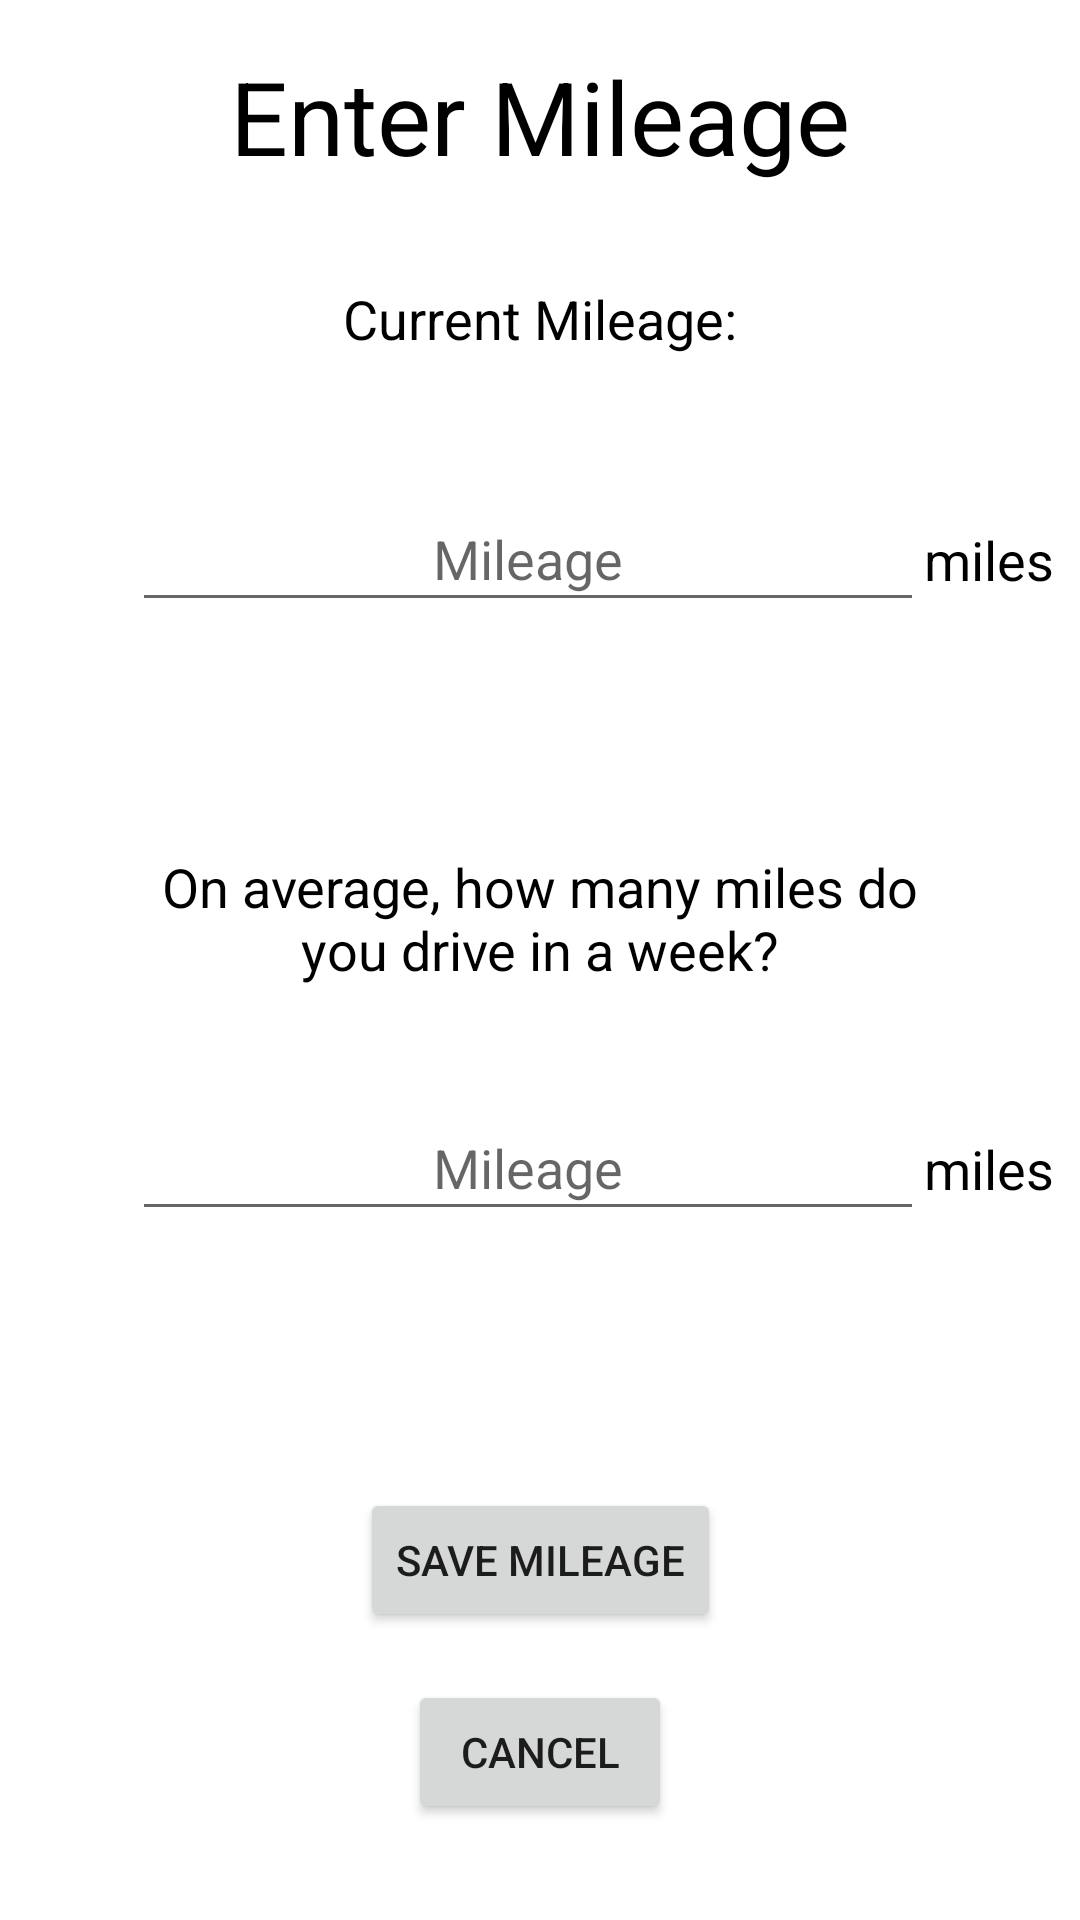

The Android layout XML behind this screen, and the referenced resources:
<!-- AndroidManifest.xml: application theme Theme.CarBook -->
<!-- res/layout/activity_mileage.xml -->
<?xml version="1.0" encoding="utf-8"?>
<androidx.constraintlayout.widget.ConstraintLayout xmlns:android="http://schemas.android.com/apk/res/android"
    xmlns:app="http://schemas.android.com/apk/res-auto"
    xmlns:tools="http://schemas.android.com/tools"
    android:layout_width="match_parent"
    android:layout_height="match_parent"
    android:onClick="saveMileage"
    tools:context=".MileageActivity">

    <EditText
        android:id="@+id/user_avg"
        android:layout_width="264dp"
        android:layout_height="45dp"
        android:layout_marginStart="44dp"
        android:layout_marginTop="28dp"
        android:ems="10"
        android:gravity="center"
        android:hint="Mileage"
        android:inputType="number"
        app:layout_constraintStart_toStartOf="parent"
        app:layout_constraintTop_toBottomOf="@+id/avg_miles_prompt" />

    <TextView
        android:id="@+id/miles2"
        android:layout_width="69dp"
        android:layout_height="31dp"
        android:layout_marginTop="40dp"
        android:layout_marginEnd="16dp"
        android:text="miles"
        android:textColor="#000000"
        android:textSize="18sp"
        app:layout_constraintEnd_toEndOf="parent"
        app:layout_constraintHorizontal_bias="0.0"
        app:layout_constraintStart_toEndOf="@+id/user_avg"
        app:layout_constraintTop_toBottomOf="@+id/avg_miles_prompt" />

    <EditText
        android:id="@+id/user_mileage"
        android:layout_width="264dp"
        android:layout_height="45dp"
        android:layout_marginStart="44dp"
        android:layout_marginTop="44dp"
        android:ems="10"
        android:gravity="center"
        android:hint="Mileage"
        android:inputType="number"
        app:layout_constraintStart_toStartOf="parent"
        app:layout_constraintTop_toBottomOf="@+id/nickname_prompt2" />

    <TextView
        android:id="@+id/nickname_prompt2"
        android:layout_width="wrap_content"
        android:layout_height="wrap_content"
        android:layout_marginTop="32dp"
        android:text="Current Mileage:"
        android:textColor="#000000"
        android:textSize="18sp"
        app:layout_constraintEnd_toEndOf="parent"
        app:layout_constraintStart_toStartOf="parent"
        app:layout_constraintTop_toBottomOf="@+id/enter_mileage" />

    <TextView
        android:id="@+id/avg_miles_prompt"
        android:layout_width="274dp"
        android:layout_height="54dp"
        android:layout_marginTop="76dp"
        android:lines="2"
        android:text="On average, how many miles do you drive in a week?"
        android:textAlignment="center"
        android:textColor="#000000"
        android:textSize="18sp"
        app:layout_constraintEnd_toEndOf="parent"
        app:layout_constraintHorizontal_bias="0.5"
        app:layout_constraintStart_toStartOf="parent"
        app:layout_constraintTop_toBottomOf="@+id/user_mileage" />

    <TextView
        android:id="@+id/miles"
        android:layout_width="69dp"
        android:layout_height="31dp"
        android:layout_marginTop="56dp"
        android:layout_marginEnd="8dp"
        android:text="miles"
        android:textColor="#000000"
        android:textSize="18sp"
        app:layout_constraintEnd_toEndOf="parent"
        app:layout_constraintHorizontal_bias="0.0"
        app:layout_constraintStart_toEndOf="@+id/user_mileage"
        app:layout_constraintTop_toBottomOf="@+id/nickname_prompt2" />

    <TextView
        android:id="@+id/enter_mileage"
        android:layout_width="318dp"
        android:layout_height="46dp"
        android:layout_marginTop="16dp"
        android:text="Enter Mileage"
        android:textAlignment="center"
        android:textAppearance="@style/TextAppearance.AppCompat.Display1"
        android:textColor="#000000"
        app:layout_constraintEnd_toEndOf="parent"
        app:layout_constraintStart_toStartOf="parent"
        app:layout_constraintTop_toTopOf="parent" />

    <Button
        android:id="@+id/save_mileage_button"
        android:layout_width="wrap_content"
        android:layout_height="wrap_content"
        android:layout_marginBottom="16dp"
        android:onClick="saveMileage"
        android:text="Save Mileage"
        app:layout_constraintBottom_toTopOf="@+id/cancel_button"
        app:layout_constraintEnd_toEndOf="parent"
        app:layout_constraintHorizontal_bias="0.5"
        app:layout_constraintStart_toStartOf="parent" />

    <Button
        android:id="@+id/cancel_button"
        android:layout_width="wrap_content"
        android:layout_height="wrap_content"
        android:layout_marginBottom="32dp"
        android:onClick="cancelMileage"
        android:text="Cancel"
        app:layout_constraintBottom_toBottomOf="parent"
        app:layout_constraintEnd_toEndOf="parent"
        app:layout_constraintHorizontal_bias="0.5"
        app:layout_constraintStart_toStartOf="parent" />
</androidx.constraintlayout.widget.ConstraintLayout>
<!-- resources referenced by this layout -->
<resources>
  <style name="Theme.CarBook" parent="Theme.MaterialComponents.DayNight.DarkActionBar">
          
          <item name="colorPrimary">@color/purple_500</item>
          <item name="colorPrimaryVariant">@color/purple_700</item>
          <item name="colorOnPrimary">@color/white</item>
          
          <item name="colorSecondary">@color/teal_200</item>
          <item name="colorSecondaryVariant">@color/teal_700</item>
          <item name="colorOnSecondary">@color/black</item>
          
          <item name="android:statusBarColor" tools:targetApi="l">?attr/colorPrimaryVariant</item>
          
      </style>
  <!-- not gathered from this repository: default colours our renderer supplied (Android Studio template values) -->
  <color name="purple_500">#FF6200EE</color>
  <color name="purple_700">#FF3700B3</color>
  <color name="teal_200">#FF03DAC5</color>
  <color name="teal_700">#FF018786</color>
  <color name="black">#FF000000</color>
  <color name="white">#FFFFFFFF</color>
</resources>
